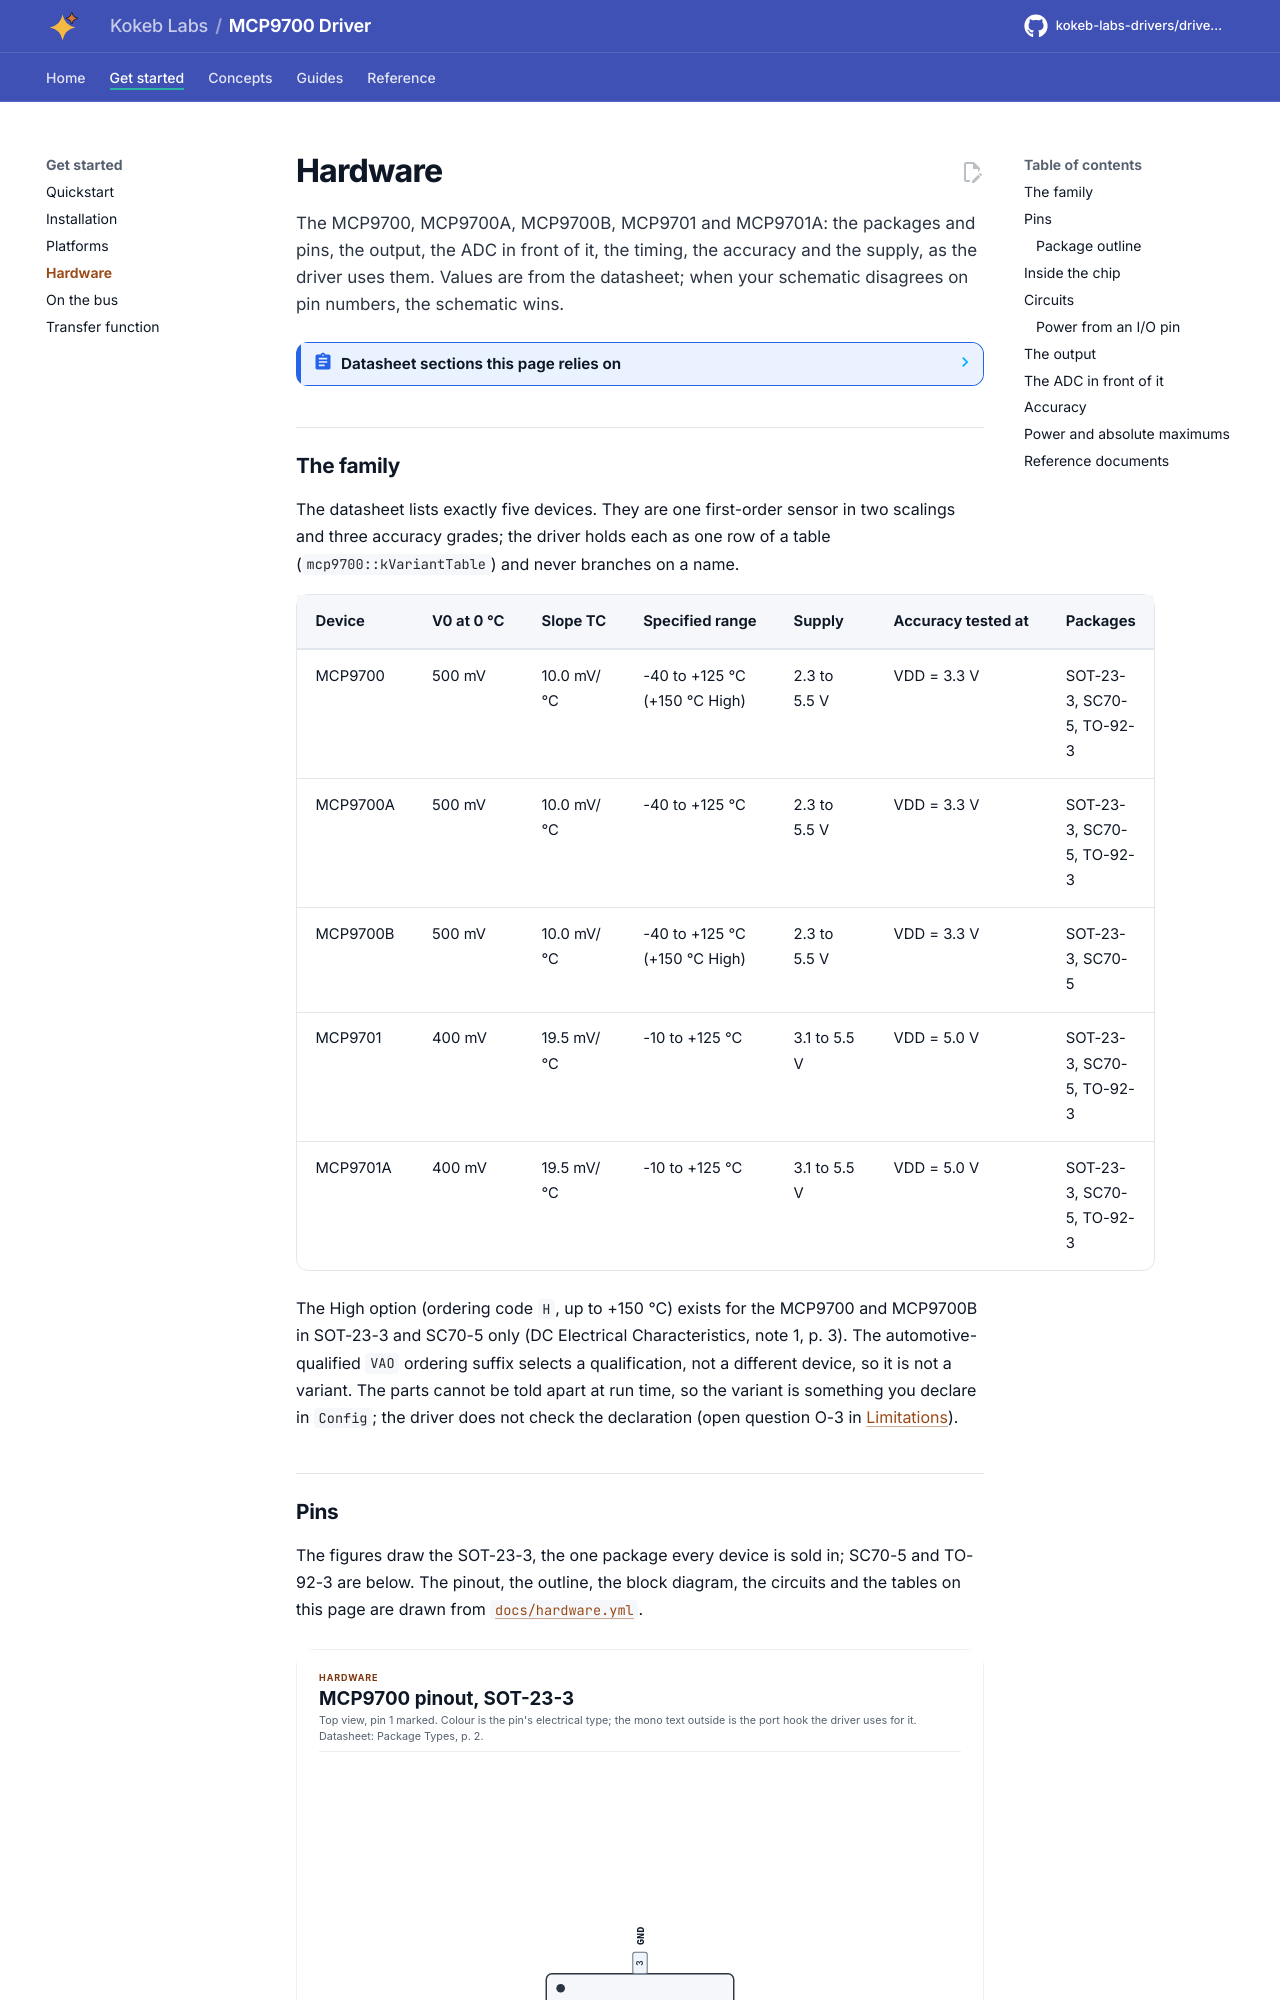

repository: kokeb-labs-drivers/driver-mcp9700 · page: dev/hardware/index.html · generator: mkdocs

# Hardware

The MCP9700, MCP9700A, MCP9700B, MCP9701 and MCP9701A: the packages and pins, the output, the ADC in front of it,
the timing, the accuracy and the supply, as the driver uses them. Values are from the datasheet; when your
schematic disagrees on pin numbers, the schematic wins.

<!-- generated: datasheet-refs -->
??? abstract "Datasheet sections this page relies on"

    From Microchip Technology Inc. DS20001942 L:
